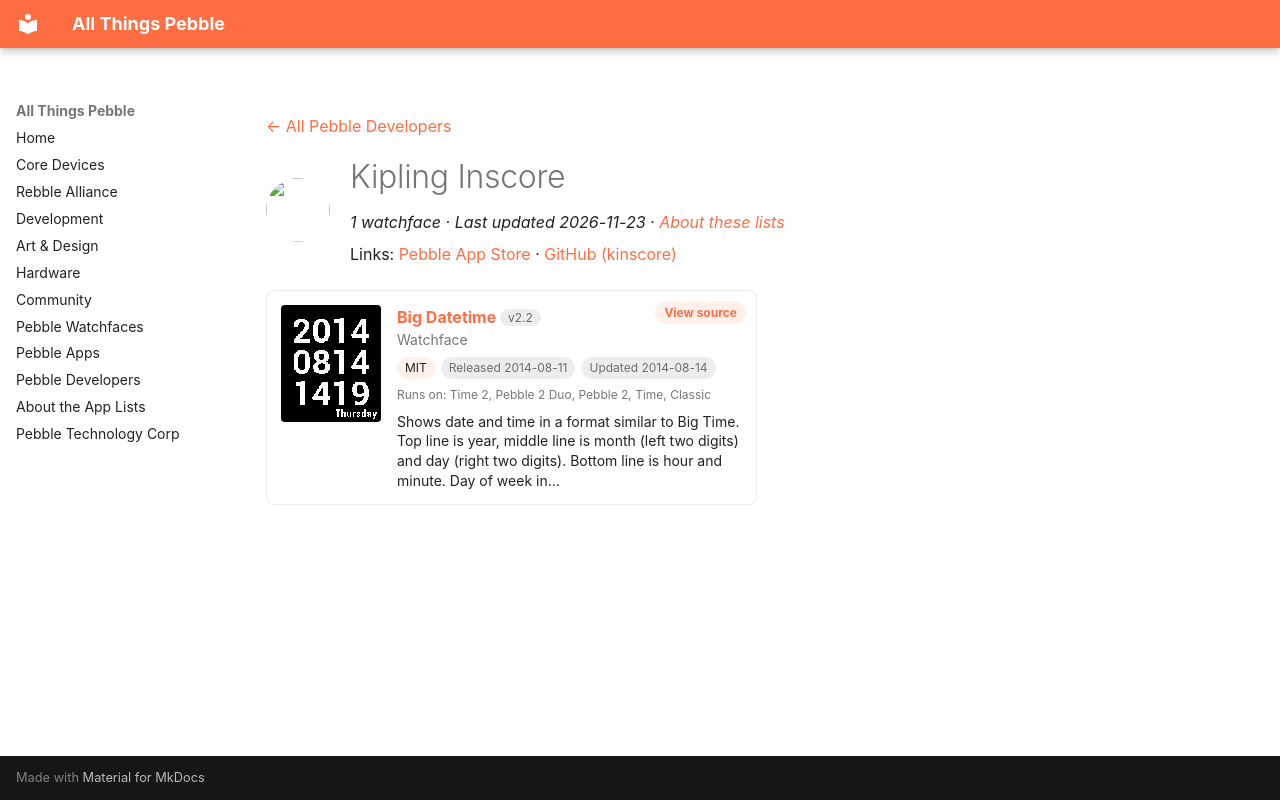

repository: saltedlolly/all-things-pebble · page: developers/kipling-inscore.html · generator: mkdocs

---
title: "Kipling Inscore"
hide:
  - toc
---

<!-- Generated by scripts/update_app_directory.py: do not edit by hand -->
[← All Pebble Developers](../developers.md)

<div class="dev-header" markdown>
<img class="dev-avatar" src="https://github.com/kinscore.png?size=128" alt="" width="64" height="64" loading="lazy" onerror="this.remove()">
<div class="dev-intro" markdown>

# Kipling Inscore

*1 watchface · Last updated 2026-11-23 · [About these lists](../about-app-lists.md)*

Links: [Pebble App Store](https://apps.repebble.com/apps/dev/kipling-inscore_531a35dd4969a2a00e0005f3) · [GitHub (kinscore)](https://github.com/kinscore)

</div>
</div>

<div class="app-grid dev-apps" data-search-exclude>
<div class="app-card" data-type="watchface" data-title="big datetime" data-released="2014-08-11" data-updated="2014-08-14">
<a class="app-shot" href="https://apps.repebble.com/53e8e537d20a0aacc700001e" data-search-exclude><img src="../images/apps/53e8e537d20a0aacc700001e.png" alt="Big Datetime" loading="lazy"></a>
<div class="app-info">
<h2 class="app-name" id="app-53e8e537d20a0aacc700001e"><a href="https://apps.repebble.com/53e8e537d20a0aacc700001e">Big Datetime</a> <span class="app-version" title="Latest version" data-search-exclude>v2.2</span></h2>
<a class="app-source" href="https://github.com/kinscore/big_datetime" title="Source code" data-search-exclude>View source</a>
<div class="app-dev">Watchface</div>
<div class="app-tags" data-search-exclude><span class="app-licence" title="Licence">MIT</span> <span title="First published in the app store">Released 2014-08-11</span> <span title="Latest release in the app store">Updated 2014-08-14</span></div>
<div class="app-watches" title="Supported watches" data-search-exclude>Runs on: Time 2, Pebble 2 Duo, Pebble 2, Time, Classic</div>
<p class="app-desc">Shows date and time in a format similar to Big Time. Top line is year, middle line is month (left two digits) and day (right two digits). Bottom line is hour and minute. Day of week in…</p>
</div>
</div>
</div>
